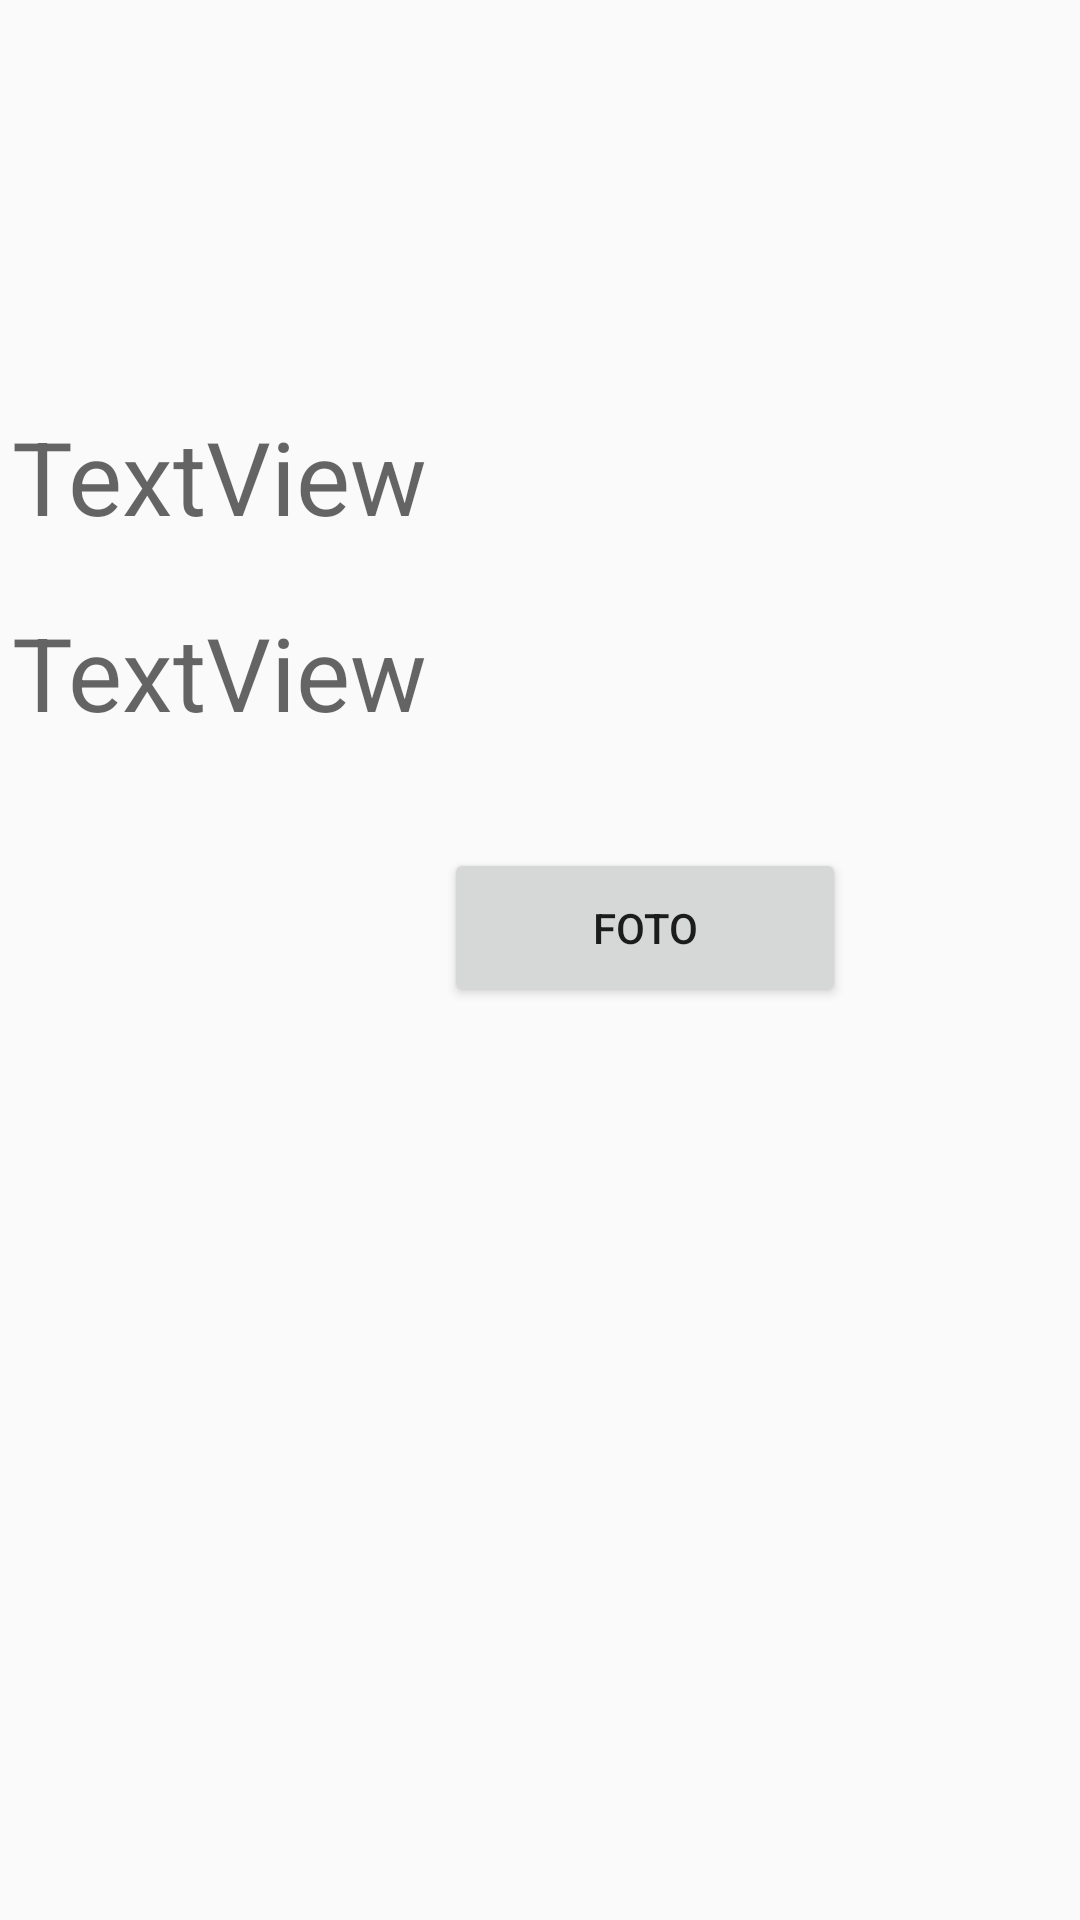

Layout XML and referenced resources for this Android screen:
<!-- AndroidManifest.xml: application theme Theme.P2 -->
<!-- res/layout/activity_perfil.xml -->
<?xml version="1.0" encoding="utf-8"?>
<androidx.constraintlayout.widget.ConstraintLayout xmlns:android="http://schemas.android.com/apk/res/android"
    xmlns:app="http://schemas.android.com/apk/res-auto"
    xmlns:tools="http://schemas.android.com/tools"
    android:layout_width="match_parent"
    android:layout_height="match_parent"
    tools:context=".view.PerfilActivity">

    <ImageView
        android:id="@+id/imgId"
        android:layout_width="wrap_content"
        android:layout_height="wrap_content"
        android:layout_marginStart="152dp"
        android:layout_marginTop="36dp"
        app:layout_constraintStart_toStartOf="parent"
        app:layout_constraintTop_toTopOf="parent"
        tools:srcCompat="@tools:sample/avatars" />

    <TextView
        android:id="@+id/idnome"
        android:layout_width="match_parent"
        android:layout_height="wrap_content"
        android:layout_marginStart="4dp"
        android:layout_marginTop="100dp"
        android:text="TextView"
        android:textAppearance="@style/TextAppearance.AppCompat.Display1"
        app:layout_constraintStart_toStartOf="parent"
        app:layout_constraintTop_toBottomOf="@+id/imgId" />

    <Button
        android:id="@+id/btnFoto"
        android:layout_width="134dp"
        android:layout_height="53dp"
        android:layout_marginStart="148dp"
        android:layout_marginTop="36dp"
        android:onClick="acao"
        android:text="foto"
        app:layout_constraintStart_toStartOf="parent"
        app:layout_constraintTop_toBottomOf="@+id/idemail" />

    <TextView
        android:id="@+id/idemail"
        android:layout_width="match_parent"
        android:layout_height="wrap_content"
        android:layout_marginStart="4dp"
        android:layout_marginTop="20dp"
        android:text="TextView"
        android:textAppearance="@style/TextAppearance.AppCompat.Display1"
        app:layout_constraintStart_toStartOf="parent"
        app:layout_constraintTop_toBottomOf="@+id/idnome" />

</androidx.constraintlayout.widget.ConstraintLayout>
<!-- resources referenced by this layout -->
<resources>
  <style name="Theme.P2" parent="Base.Theme.P2" />
  <style name="Base.Theme.P2" parent="Theme.AppCompat.DayNight.DarkActionBar">
          
          
      </style>
</resources>
